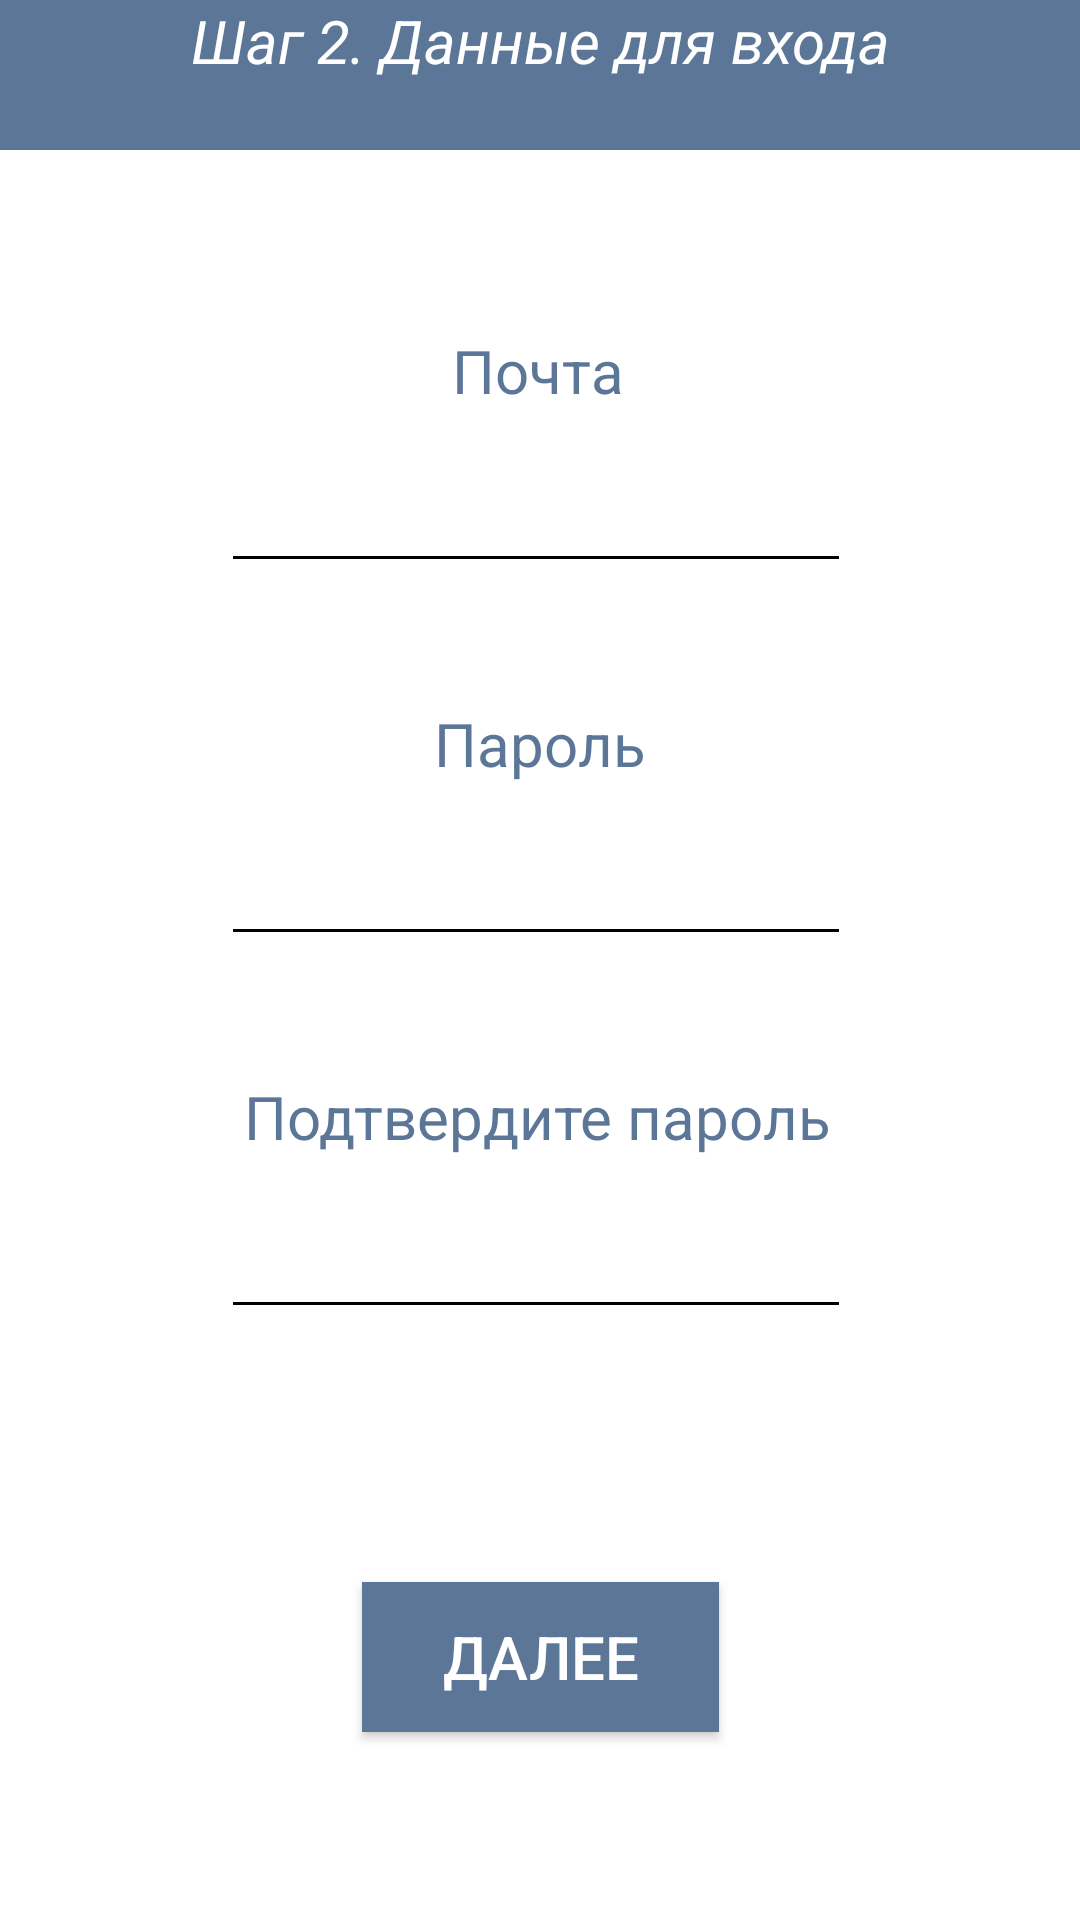

Reconstruct the res/layout file that produces this screen, plus the resources it refers to.
<!-- AndroidManifest.xml: application theme Theme.AppRaspisanie.NoActionBar -->
<!-- res/layout/registrationlayout2.xml -->
<?xml version="1.0" encoding="utf-8"?>
<androidx.constraintlayout.widget.ConstraintLayout xmlns:android="http://schemas.android.com/apk/res/android"
    xmlns:app="http://schemas.android.com/apk/res-auto"
    xmlns:tools="http://schemas.android.com/tools"
    android:layout_width="match_parent"
    android:layout_height="match_parent"
    android:background="@color/white">

    <TextView
        android:id="@+id/textView6"
        android:layout_width="0dp"
        android:layout_height="50dp"
        android:background="#5C7698"
        android:text="Шаг 2. Данные для входа"
        android:textAlignment="center"
        android:textColor="#FFFFFF"
        android:textSize="20sp"
        android:textStyle="italic"
        app:layout_constraintEnd_toEndOf="parent"
        app:layout_constraintHorizontal_bias="1.0"
        app:layout_constraintStart_toStartOf="parent"
        app:layout_constraintTop_toTopOf="parent" />

    <Button
        android:id="@+id/button3"
        android:layout_width="119dp"
        android:layout_height="50dp"
        android:background="#5C7698"
        android:onClick="regClick2"
        android:text="Далее"
        android:textColor="#FFFFFF"
        android:textSize="20sp"
        app:layout_constraintBottom_toBottomOf="parent"
        app:layout_constraintEnd_toEndOf="parent"
        app:layout_constraintStart_toStartOf="parent"
        app:layout_constraintTop_toBottomOf="@+id/password2"
        app:layout_constraintVertical_bias="0.574" />

    <TextView
        android:id="@+id/textView46"
        android:layout_width="wrap_content"
        android:layout_height="wrap_content"
        android:layout_marginTop="60dp"
        android:text="Почта"
        android:textColor="#5C7698"
        android:textSize="20sp"
        app:layout_constraintEnd_toEndOf="parent"
        app:layout_constraintHorizontal_bias="0.498"
        app:layout_constraintStart_toStartOf="parent"
        app:layout_constraintTop_toBottomOf="@+id/textView6" />

    <EditText
        android:id="@+id/password"
        android:layout_width="wrap_content"
        android:layout_height="wrap_content"
        android:layout_marginTop="16dp"
        android:backgroundTint="#000000"
        android:backgroundTintMode="multiply"
        android:ems="10"
        android:inputType="textPassword"
        android:textColor="#000000"
        app:layout_constraintEnd_toEndOf="parent"
        app:layout_constraintHorizontal_bias="0.492"
        app:layout_constraintStart_toStartOf="parent"
        app:layout_constraintTop_toBottomOf="@+id/textView49" />

    <TextView
        android:id="@+id/textView48"
        android:layout_width="wrap_content"
        android:layout_height="wrap_content"
        android:layout_marginTop="40dp"
        android:text="Подтвердите пароль"
        android:textColor="#5C7698"
        android:textSize="20sp"
        app:layout_constraintEnd_toEndOf="parent"
        app:layout_constraintHorizontal_bias="0.495"
        app:layout_constraintStart_toStartOf="parent"
        app:layout_constraintTop_toBottomOf="@+id/password" />

    <EditText
        android:id="@+id/password2"
        android:layout_width="wrap_content"
        android:layout_height="wrap_content"
        android:layout_marginTop="16dp"
        android:backgroundTint="#000000"
        android:backgroundTintMode="multiply"
        android:ems="10"
        android:inputType="textPassword"
        android:textColor="#000000"
        app:layout_constraintEnd_toEndOf="parent"
        app:layout_constraintHorizontal_bias="0.492"
        app:layout_constraintStart_toStartOf="parent"
        app:layout_constraintTop_toBottomOf="@+id/textView48" />

    <EditText
        android:id="@+id/email"
        android:layout_width="wrap_content"
        android:layout_height="wrap_content"
        android:layout_marginTop="16dp"
        android:backgroundTint="#000000"
        android:backgroundTintMode="multiply"
        android:ems="10"
        android:inputType="textPersonName"
        android:textColor="#000000"
        app:layout_constraintEnd_toEndOf="parent"
        app:layout_constraintHorizontal_bias="0.492"
        app:layout_constraintStart_toStartOf="parent"
        app:layout_constraintTop_toBottomOf="@+id/textView46" />

    <TextView
        android:id="@+id/textView49"
        android:layout_width="wrap_content"
        android:layout_height="wrap_content"
        android:layout_marginTop="40dp"
        android:text="Пароль"
        android:textColor="#5C7698"
        android:textSize="20sp"
        app:layout_constraintEnd_toEndOf="parent"
        app:layout_constraintStart_toStartOf="parent"
        app:layout_constraintTop_toBottomOf="@+id/email" />

    <ImageView
        android:id="@+id/imageView5"
        android:layout_width="44dp"
        android:layout_height="44dp"
        android:src="@mipmap/danger_foreground"
        android:visibility="invisible"
        app:layout_constraintBottom_toBottomOf="@+id/email"
        app:layout_constraintEnd_toEndOf="parent"
        app:layout_constraintStart_toEndOf="@+id/email"
        app:layout_constraintTop_toTopOf="@+id/email"
        app:layout_constraintVertical_bias="0.0"
        tools:ignore="ContentDescription" />

    <ImageView
        android:id="@+id/imageView7"
        android:layout_width="44dp"
        android:layout_height="44dp"
        android:src="@mipmap/danger_foreground"
        android:visibility="invisible"
        app:layout_constraintBottom_toBottomOf="@+id/password"
        app:layout_constraintEnd_toEndOf="parent"
        app:layout_constraintStart_toEndOf="@+id/password"
        app:layout_constraintTop_toTopOf="@+id/password"
        app:layout_constraintVertical_bias="1.0"
        tools:ignore="ContentDescription" />

</androidx.constraintlayout.widget.ConstraintLayout>
<!-- resources referenced by this layout -->
<resources>
  <!-- mipmap danger_foreground: png bitmap (mipmap-hdpi, 3552 bytes) -->
  <style name="Theme.AppRaspisanie.NoActionBar">
          <item name="windowActionBar">false</item>
          <item name="windowNoTitle">true</item>
      </style>
  <!-- not gathered from this repository: default colours our renderer supplied (Android Studio template values) -->
  <color name="white">#FFFFFFFF</color>
</resources>
